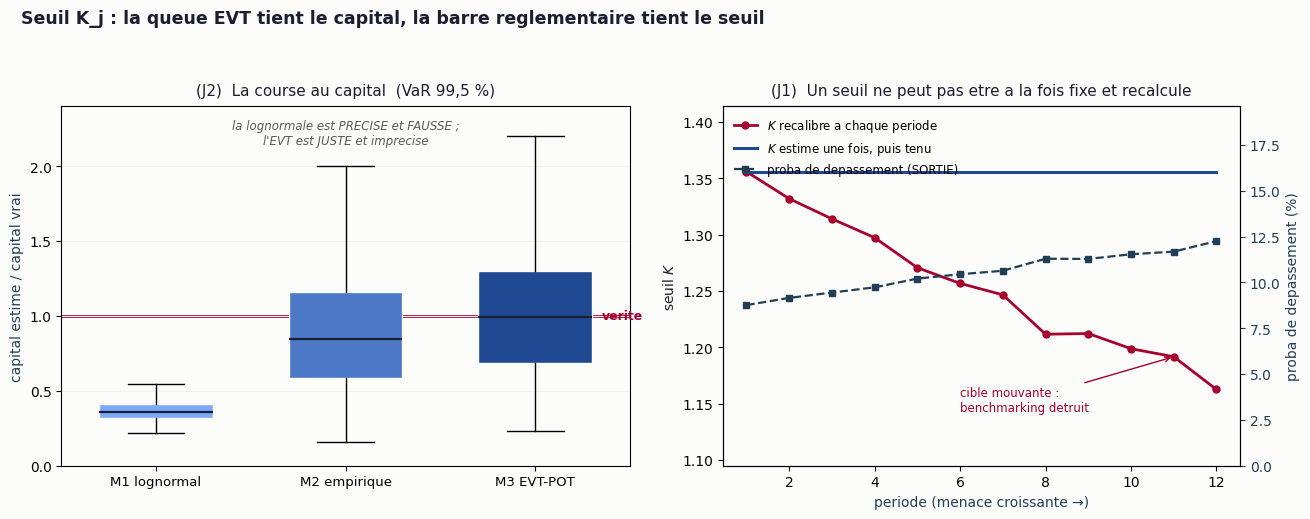

Here is the Python script that generated this plot: (Note: this script raises an exception after producing the figure.)
#!/usr/bin/env python3
# -*- coding: utf-8 -*-
"""
02 : Banc d'essai du seuil K_i : Phi^-1(PD) vs EVT.

On simule des severites cyber REELLEMENT a queue lourde (Pareto generalisee) avec
SOUS-DECLARATION (les petits incidents sont rarement declares). On compare trois
facons d'estimer le capital de queue (VaR 99,5 %) et la stabilite du seuil.

  M1  monde gaussien/lognormal : on ajuste une loi lognormale (queue fine) et on
      lit son quantile 99,5 % : l'esprit de K = Phi^-1(PD).
  M2  quantile empirique 99,5 % des pertes observees.
  M3  EVT / POT : loi de Pareto generalisee (GPD) sur les depassements d'un seuil
      haut : n'utilise que les GROS incidents, fiablement declares.

Deux resultats :
  (J1)  la sous-declaration des PETITS incidents ne biaise PAS l'indice de queue
        (invariance par troncature a gauche) -> EVT robuste ; lognormal biaise.
  (J2)  le seuil classique Phi^-1(PD) DERIVE dans le temps (non-stationnarite) ;
        l'indice de queue EVT reste stable.

Sortie : diagnostics + figure J_seuil_Ki.png
"""

import os
import numpy as np
from scipy import stats
import matplotlib as mpl
import matplotlib.pyplot as plt

rng = np.random.default_rng(20260708)

# ---------------------------------------------------------------- verite (DGP)
# xi ANCRE SUR DONNEES REELLES : SAS OpRisk Global Data, pertes en dollars du secteur
# financier, POT au seuil q95 -> xi_hat = 0,85 (ec-type 0,06) ; 0,94 au seuil q90.
# On retient 0,90. Consequence : moyenne finie (xi<1) mais VARIANCE INFINIE (xi>0,5).
XI, SCALE = 0.90, 1.0          # GPD : queue lourde (Frechet), variance INFINIE
P = 0.995                      # niveau de capital DORA-like
S0, AREP = 0.6, 1.3            # sous-declaration : q(s) croit avec la taille


def q_report(s):               # proba qu'un incident de taille s soit declare
    return 1.0 / (1.0 + np.exp(-AREP * (np.log(s + 1e-9) - np.log(S0))))


def draw_true(n):
    return stats.genpareto.rvs(c=XI, scale=SCALE, size=n, random_state=rng)


def thin(sev):                 # applique la sous-declaration
    keep = rng.random(sev.size) < q_report(sev)
    return sev[keep]


# verite = quantile 99,5 % de la loi DECLAREE (celle qu'on observe reellement)
big = draw_true(4_000_000)
big_obs = thin(big)
TRUTH = np.quantile(big_obs, P)
print(f"Verite : VaR99,5 de la severite declaree = {TRUTH:.2f} M EUR")
print(f"  (indice de queue vrai xi = {XI})\n")


# ---------------------------------------------------------------- estimateurs
def m1_lognormal(x):
    s, loc, sc = stats.lognorm.fit(x, floc=0)
    return stats.lognorm.ppf(P, s, loc=0, scale=sc)


def m2_empirique(x):
    return np.quantile(x, P)


def m3_evt_pot(x, u_q=0.80):
    u = np.quantile(x, u_q)
    exc = x[x > u] - u
    if exc.size < 30:
        return np.nan, np.nan
    c, _, beta = stats.genpareto.fit(exc, floc=0)
    n, nu = x.size, exc.size
    var = u + (beta / c) * ((n / nu * (1 - P)) ** (-c) - 1)
    return var, c                # renvoie aussi l'indice de queue estime


# ---------------------------------------------------------------- (J2) course au capital
NREP, NOBS = 500, 800
res = {"M1 lognormal": [], "M2 empirique": [], "M3 EVT-POT": []}
xis_full, xis_obs = [], []
for _ in range(NREP):
    true_sev = draw_true(NOBS)
    obs = thin(true_sev)
    if obs.size < 100:
        continue
    res["M1 lognormal"].append(m1_lognormal(obs) / TRUTH)
    res["M2 empirique"].append(m2_empirique(obs) / TRUTH)
    var3, xi3 = m3_evt_pot(obs)
    res["M3 EVT-POT"].append(var3 / TRUTH)
    xis_obs.append(xi3)
    # indice de queue sur l'echantillon COMPLET (sans sous-declaration)
    _, xif = m3_evt_pot(true_sev)
    xis_full.append(xif)

print("Course au capital (estimation / verite, sur %d tirages) :" % NREP)
print(f"{'methode':<16}{'biais median':>14}{'IQR':>10}{'RMSE':>10}")
for k, v in res.items():
    v = np.array(v)
    v = v[np.isfinite(v)]
    biais = np.median(v) - 1
    iqr = np.quantile(v, 0.75) - np.quantile(v, 0.25)
    rmse = np.sqrt(np.mean((v - 1) ** 2))
    print(f"{k:<16}{biais:>+13.1%}{iqr:>10.2f}{rmse:>10.2f}")
print("  Avec xi = 0,90 > 0,5 la VARIANCE de la severite est INFINIE : le RMSE d'un")
print("  estimateur de quantile n'a plus de contenu asymptotique et n'est donne que")
print("  pour memoire. Lire le BIAIS MEDIAN et l'ecart interquartile (IQR).")

print("\nInvariance de l'indice de queue a la sous-declaration (J1) :")
print(f"  xi estime sur donnees COMPLETES  = {np.nanmedian(xis_full):.3f}")
print(f"  xi estime sur donnees DECLAREES  = {np.nanmedian(xis_obs):.3f}")
print(f"  (vrai xi = {XI} : la troncature des petits ne biaise pas la queue)\n")

# ---------------------------------------------------------------- (J1bis) recalibrer ou non
# ATTENTION. Un seuil ne peut pas etre a la fois "fixe" et recalcule chaque periode.
# On compare donc DEUX pratiques, sur la meme menace croissante :
#   (a) RECALIBRER K a chaque periode sur la frequence de la periode -> il derive
#       mecaniquement, et la comparabilite entre periodes est detruite.
#   (b) ESTIMER K UNE FOIS sur une periode de reference, puis le tenir. La menace
#       croissante se manifeste alors comme une hausse de la proba de depassement,
#       qui est une SORTIE du modele. C'est ce que la note revendique.
T, RPER = 12, 8
# Barre de materialite fixe (DORA art. 18). On la place LA OU LA DECLARATION EST QUASI
# COMPLETE, conformement a la regle etablie par le script 04 : q(15) = 0,985. Une barre
# basse (p. ex. u=3, q=0,89) biaiserait K_j vers le haut, donc sous-provisionnerait.
U_REG = 15.0
K_recal, xi_time, pd_time = [], [], []
for t in range(T):
    scale_t = SCALE * (1 + 0.6 * t / (T - 1))      # menace qui monte
    ks, xs, ps = [], [], []
    for _ in range(RPER):                          # moyenne pour debruiter
        sev = stats.genpareto.rvs(c=XI, scale=scale_t, size=8000, random_state=rng)
        obs = thin(sev)
        pd_hat = min(max(np.mean(obs > U_REG), 1e-4), 0.5)
        ps.append(pd_hat)
        ks.append(stats.norm.ppf(1 - pd_hat))      # K recalibre : K = Phi^-1(1-PD_t)
        xs.append(m3_evt_pot(obs)[1])
    K_recal.append(np.mean(ks))
    xi_time.append(np.nanmean(xs))
    pd_time.append(np.mean(ps))

K_fixe = K_recal[0]                                # estime une fois, periode de reference
K_held = [K_fixe] * T

print("Recalibrer le seuil a chaque periode, ou l'estimer une fois ?")
print(f"  (a) K recalibre chaque periode : de {K_recal[0]:.2f} a {K_recal[-1]:.2f} "
      f"(amplitude {max(K_recal)-min(K_recal):.2f})  -> cible mouvante")
print(f"  (b) K estime une fois           : {K_fixe:.2f} partout            -> comparable")
print(f"      la menace passe alors dans la SORTIE : proba de depassement "
      f"{pd_time[0]:.1%} -> {pd_time[-1]:.1%}")
print(f"  indice de queue EVT : de {xi_time[0]:.2f} a {xi_time[-1]:.2f} "
      f"(amplitude {max(xi_time)-min(xi_time):.2f})  -> stable dans les deux cas")
print("\n  La derive de (a) n'est PAS une propriete de Phi^-1 : c'est ce qui arrive")
print("  quand on reinvertit une frequence qui monte. Le vrai message reglementaire")
print("  est qu'un seuil recalibre chaque trimestre detruit le benchmarking.")

# ---------------------------------------------------------------- figure
mpl.rcParams.update({
    "font.family": ["DejaVu Sans", "Segoe UI", "sans-serif"],
    "figure.facecolor": "#fcfcfb", "axes.facecolor": "#fcfcfb",
    "savefig.facecolor": "#fcfcfb",
})
INK, INK2, MUTED, GRID = "#1b1e30", "#223e55", "#595959", "#f2f2f2"
ACCENT = "#a6002e"
BL = ["#7baafd", "#4c79c7", "#204993"]

fig, (ax1, ax2) = plt.subplots(1, 2, figsize=(13.2, 5.2),
                               gridspec_kw={"width_ratios": [1.1, 1]})

# panneau 1 : course au capital
data = [np.clip(np.array(res[k])[np.isfinite(res[k])], 0, 3)
        for k in res]
bp = ax1.boxplot(data, patch_artist=True, widths=0.6,
                 showfliers=False, medianprops=dict(color=INK, lw=1.6))
for patch, c in zip(bp["boxes"], BL):
    patch.set_facecolor(c); patch.set_edgecolor("#fcfcfb")
ax1.axhline(1.0, color=ACCENT, lw=2, zorder=0)
ax1.text(3.35, 1.0, "verite", color=ACCENT, va="center", fontsize=9, fontweight="bold")
ax1.set_xticklabels(list(res.keys()), fontsize=9.5)
ax1.set_ylabel("capital estime / capital vrai", color=INK2)
ax1.set_ylim(0, max(2.4, max(np.quantile(v, 0.9) for v in data) * 1.15))
ax1.set_title("(J2)  La course au capital  (VaR 99,5 %)", fontsize=11, color=INK, pad=8)
ax1.yaxis.grid(True, color=GRID, lw=0.8)
ax1.text(0.5, 0.965, "la lognormale est PRECISE et FAUSSE ;\nl'EVT est JUSTE et imprecise",
         transform=ax1.transAxes, ha="center", va="top", fontsize=8.5,
         color=MUTED, style="italic")

# panneau 2 : recalibrer chaque periode, ou estimer une fois
tt = np.arange(1, T + 1)
axb = ax2.twinx()
l1, = ax2.plot(tt, K_recal, "-o", color=ACCENT, lw=2, ms=5,
               label="$K$ recalibre a chaque periode")
l2, = ax2.plot(tt, K_held, "-", color=BL[2], lw=2.2,
               label="$K$ estime une fois, puis tenu")
l3, = axb.plot(tt, [100 * p for p in pd_time], "--s", color=INK2, lw=1.6, ms=4,
               label="proba de depassement (SORTIE)")
ax2.set_xlabel("periode (menace croissante →)", color=INK2)
ax2.set_ylabel("seuil $K$", color=INK)
axb.set_ylabel("proba de depassement (%)", color=INK2)
lo, hi = min(K_recal), max(K_recal)
ax2.set_ylim(lo - 0.35 * (hi - lo), hi + 0.30 * (hi - lo))
axb.set_ylim(0, 1.6 * max(pd_time) * 100)
axb.tick_params(axis="y", colors=INK2)
ax2.annotate("cible mouvante :\nbenchmarking detruit", xy=(11, K_recal[-2]),
             xytext=(6.0, lo - 0.10 * (hi - lo)), fontsize=8.5, color=ACCENT,
             arrowprops=dict(arrowstyle="->", color=ACCENT, lw=1))
ax2.set_title("(J1)  Un seuil ne peut pas etre a la fois fixe et recalcule",
              fontsize=11, color=INK, pad=8)
ax2.legend(handles=[l1, l2, l3], loc="upper left", frameon=False, fontsize=8.5)

fig.suptitle("Seuil K_j : la queue EVT tient le capital, la barre reglementaire tient le seuil",
             fontsize=12.5, fontweight="bold", color=INK, x=0.02, ha="left", y=0.99)
fig.tight_layout(rect=[0, 0, 1, 0.94])

outdir = os.path.join(os.path.dirname(os.path.dirname(os.path.abspath(__file__))), "figures")
os.makedirs(outdir, exist_ok=True)
path = os.path.join(outdir, "J_seuil_Ki.png")
fig.savefig(path, dpi=200, bbox_inches="tight")
print("\nfigure ecrite :", path)
